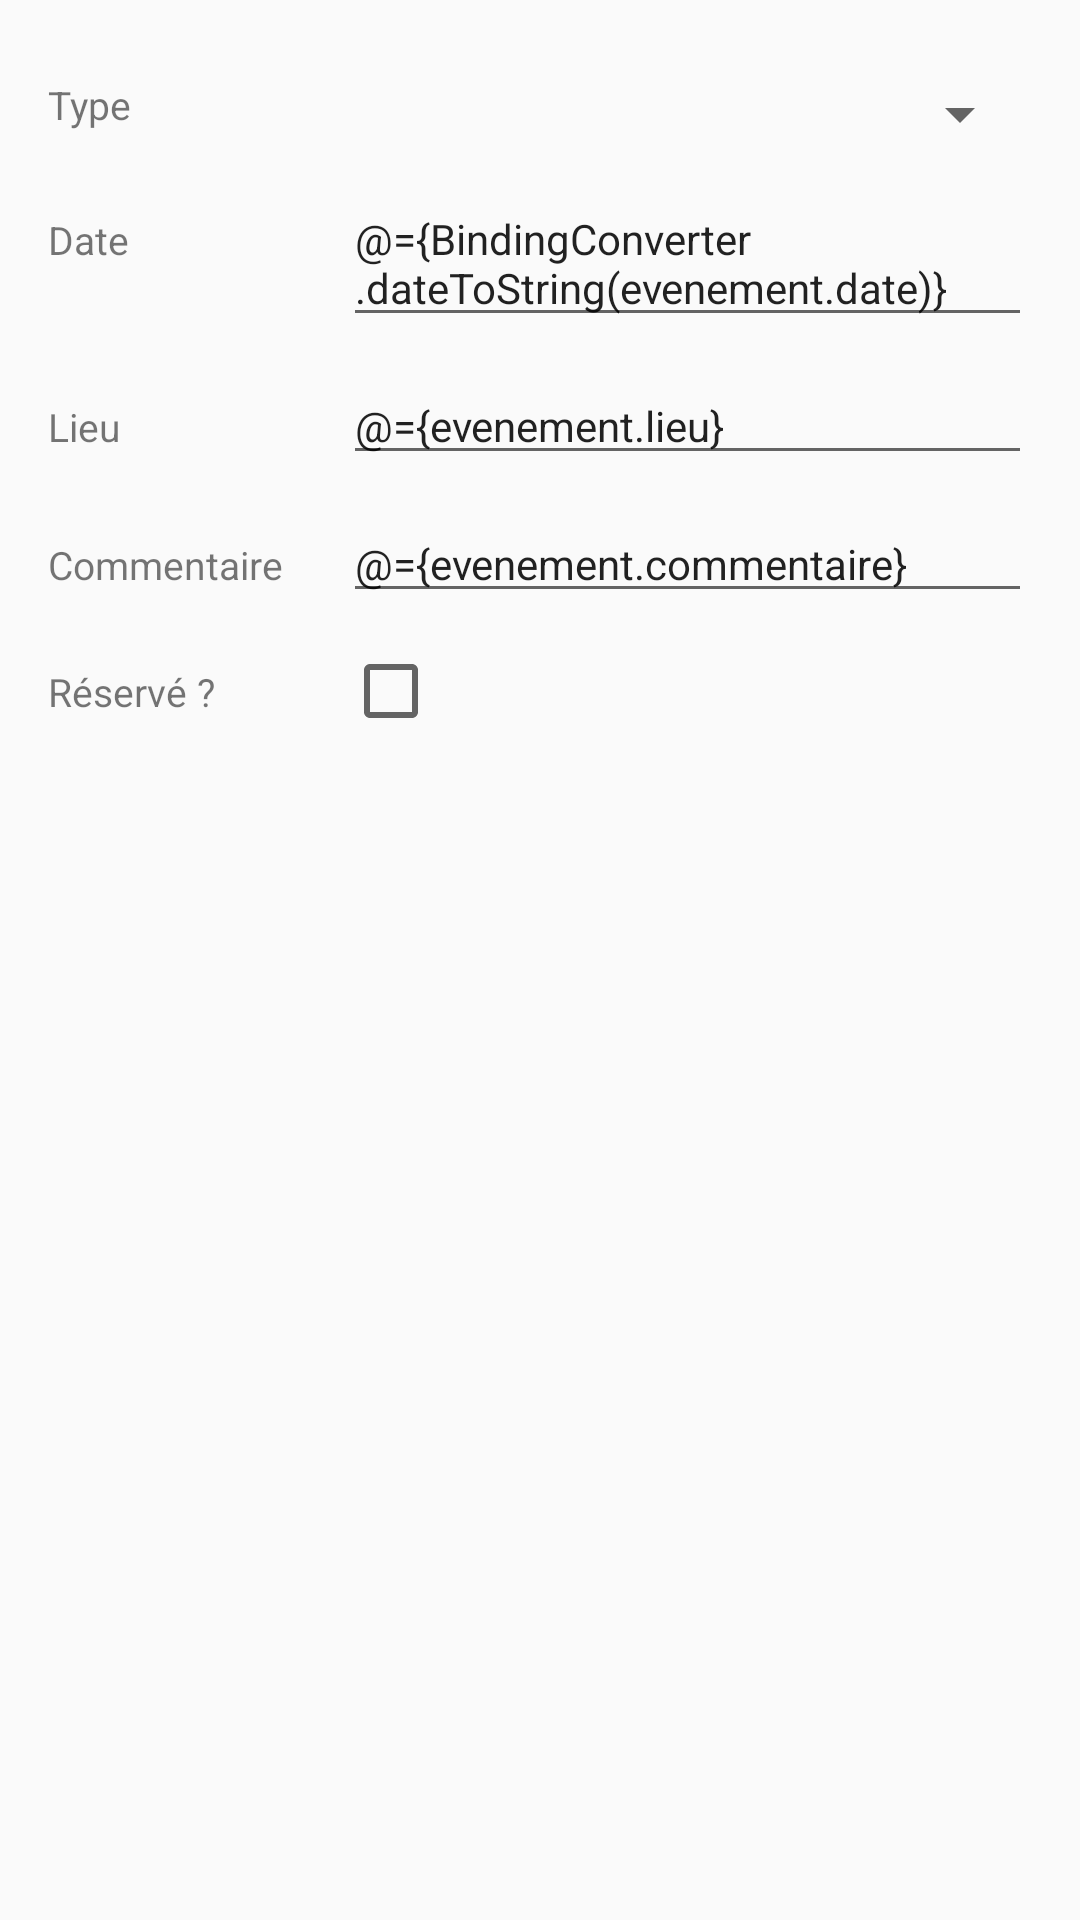

Layout XML and referenced resources for this Android screen:
<!-- AndroidManifest.xml: application theme Theme.Reminder -->
<!-- res/layout/edit_evenement.xml -->
<?xml version="1.0" encoding="utf-8"?>
<layout xmlns:android="http://schemas.android.com/apk/res/android">

    <data>

        <import type="fr.reminder.controller.utils.BindingConverter" />

        <import type="android.view.View" />

        <variable
            name="evenement"
            type="fr.reminder.model.Evenement" />
    </data>

    <GridLayout
        android:columnCount="2"
        android:layout_width="match_parent"
        android:layout_height="match_parent"
        android:padding="16dp">

        <androidx.appcompat.widget.AppCompatTextView
            android:id="@+id/titre_type"
            android:layout_width="0dp"
            android:layout_height="wrap_content"
            android:minHeight="15dp"
            android:text="@string/type"
            android:gravity="center_vertical"
            android:textSize="13sp"
            android:layout_columnWeight="0.3"
            android:layout_gravity="fill_horizontal"
            android:layout_marginTop="10dp" />

        <androidx.appcompat.widget.AppCompatSpinner
            android:id="@+id/type"
            android:layout_width="0dp"
            android:layout_height="wrap_content"
            android:layout_marginTop="10dp"
            android:textSize="16sp"
            android:layout_columnWeight="0.7"
            android:layout_gravity="fill_horizontal"
            selectedSpinner="@={evenement.type.id}" />

        <androidx.appcompat.widget.AppCompatTextView
            android:id="@+id/titre_date"
            android:layout_width="0dp"
            android:layout_height="wrap_content"
            android:minHeight="15dp"
            android:text="@string/date"
            android:gravity="center_vertical"
            android:textSize="13sp"
            android:layout_columnWeight="0.3"
            android:layout_gravity="fill_horizontal"
            android:layout_marginTop="10dp" />

        <androidx.appcompat.widget.AppCompatEditText
            android:id="@+id/date_evenement"
            android:layout_width="0dp"
            android:layout_height="wrap_content"
            android:layout_marginTop="10dp"
            android:layout_columnWeight="0.7"
            android:layout_gravity="fill_horizontal"
            android:text="@={BindingConverter.dateToString(evenement.date)}"
            android:textSize="14sp" />

        <androidx.appcompat.widget.AppCompatTextView
            android:id="@+id/titre_lieu"
            android:layout_width="0dp"
            android:layout_height="wrap_content"
            android:minHeight="15dp"
            android:text="@string/lieu"
            android:gravity="center_vertical"
            android:textSize="13sp"
            android:layout_columnWeight="0.3"
            android:layout_gravity="fill_horizontal"
            android:layout_marginTop="10dp" />

        <androidx.appcompat.widget.AppCompatEditText
            android:id="@+id/lieu_evenement"
            android:layout_width="0dp"
            android:layout_height="wrap_content"
            android:layout_marginTop="10dp"
            android:layout_columnWeight="0.7"
            android:layout_gravity="fill_horizontal"
            android:text="@={evenement.lieu}"
            android:textSize="14sp" />

        <androidx.appcompat.widget.AppCompatTextView
            android:id="@+id/titre_commentaire"
            android:layout_width="0dp"
            android:layout_height="wrap_content"
            android:minHeight="15dp"
            android:text="@string/commentaire"
            android:gravity="center_vertical"
            android:textSize="13sp"
            android:layout_columnWeight="0.3"
            android:layout_gravity="fill_horizontal"
            android:layout_marginTop="10dp" />

        <androidx.appcompat.widget.AppCompatEditText
            android:id="@+id/commentaire_evenement"
            android:layout_width="0dp"
            android:layout_height="wrap_content"
            android:layout_marginTop="10dp"
            android:layout_columnWeight="0.7"
            android:layout_gravity="fill_horizontal"
            android:text="@={evenement.commentaire}"
            android:textSize="14sp" />

        <androidx.appcompat.widget.AppCompatTextView
            android:id="@+id/titre_is_programme"
            android:layout_width="0dp"
            android:layout_height="wrap_content"
            android:minHeight="15dp"
            android:text="@string/is_programme"
            android:gravity="center_vertical"
            android:textSize="13sp"
            android:layout_columnWeight="0.3"
            android:layout_gravity="fill_horizontal"
            android:visibility="@{evenement.type.programmable ? View.VISIBLE : View.GONE}"
            android:layout_marginTop="10dp" />

        <androidx.appcompat.widget.AppCompatCheckBox
            android:id="@+id/is_programme"
            android:layout_width="0dp"
            android:layout_height="wrap_content"
            android:minHeight="15dp"
            android:checked="@={evenement.programme}"
            android:gravity="center"
            android:textSize="14sp"
            android:layout_marginTop="10dp"
            android:visibility="@{evenement.type.programmable ? View.VISIBLE : View.GONE}"
            android:layout_gravity="fill_horizontal" />
    </GridLayout>
</layout>
<!-- resources referenced by this layout -->
<resources>
  <string name="commentaire">Commentaire</string>
  <string name="date">Date</string>
  <string name="is_programme">Réservé ?</string>
  <string name="lieu">Lieu</string>
  <string name="type">Type</string>
  <style name="Theme.Reminder" parent="Theme.AppCompat.Light.DarkActionBar">
          
          <item name="colorPrimary">@color/main_medium</item>
          <item name="colorPrimaryDark">@color/main_dark</item>
          <item name="colorAccent">@color/main_light</item>
          <item name="colorSecondary">@color/main_light</item>
          
      </style>
  <color name="main_medium">#FF00505A</color>
  <color name="main_dark">#FF00303A</color>
  <color name="main_light">#FF00707A</color>
</resources>
